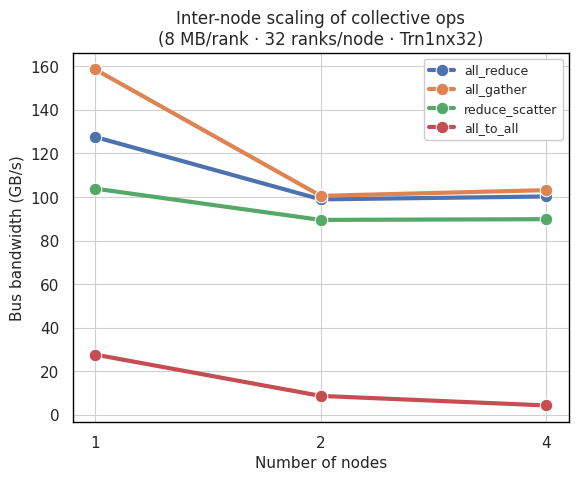

Reproduce this figure in Python. (Note: this script raises an exception after producing the figure.)
import pandas as pd
import seaborn as sns
import matplotlib.pyplot as plt

# Measured by `nccom-test`

data = [
    {"op": "all_reduce", "nodes": 1, "throughput": 127.57},
    {"op": "all_reduce", "nodes": 2, "throughput": 98.92},
    {"op": "all_reduce", "nodes": 4, "throughput": 100.25},
    {"op": "all_gather", "nodes": 1, "throughput": 158.58},
    {"op": "all_gather", "nodes": 2, "throughput": 100.53},
    {"op": "all_gather", "nodes": 4, "throughput": 103.16},
    {"op": "reduce_scatter", "nodes": 1, "throughput": 103.84},
    {"op": "reduce_scatter", "nodes": 2, "throughput": 89.49},
    {"op": "reduce_scatter", "nodes": 4, "throughput": 89.82},
    {"op": "all_to_all", "nodes": 1, "throughput": 27.64},
    {"op": "all_to_all", "nodes": 2, "throughput": 8.67},
    {"op": "all_to_all", "nodes": 4, "throughput": 4.29},
]

df = pd.DataFrame(data)

rc = {
    "axes.edgecolor": "black",
    "axes.linewidth": 1.0,
    "grid.linewidth": 0.8,
    "grid.color": "#d0d0d0",
    "font.size": 9,
    "axes.labelsize": 11,
    "legend.fontsize": 9,
}
sns.set_theme(context="notebook", style="whitegrid", rc=rc)
ax = sns.lineplot(
    data=df, x="nodes", y="throughput", 
    hue="op", marker="o", linewidth=3.0, markersize=9
)
ax.set_title("Inter-node scaling of collective ops\n(8 MB/rank · 32 ranks/node · Trn1nx32)")
ax.set_xlabel("Number of nodes")
ax.set_ylabel("Bus bandwidth (GB/s)")

ax.legend(loc="upper right", frameon=True, framealpha=1)
ax.set_xscale("log", base=2)
ax.set_xticks([1, 2, 4], labels=["1", "2", "4"])

plt.savefig(__file__.replace(".py", ".png"))
